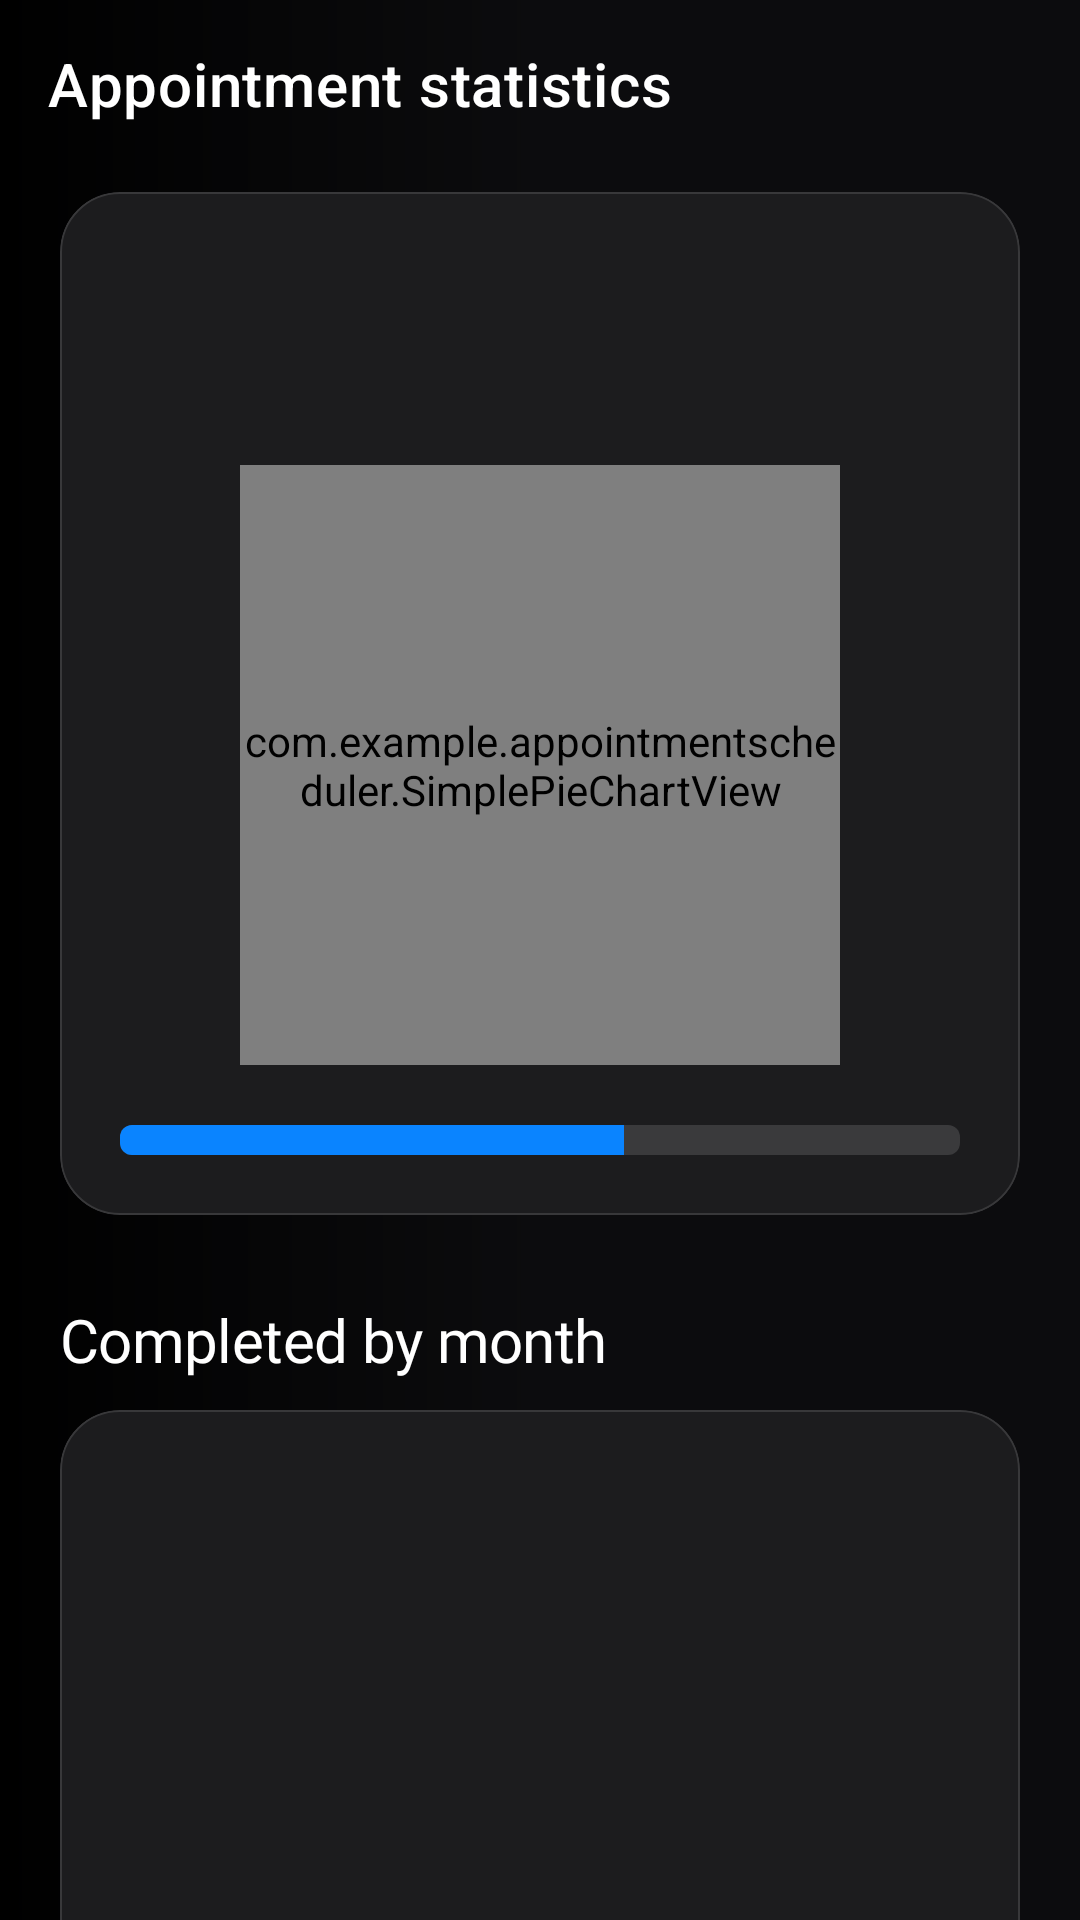

Produce the Android XML layout that renders to this screen, including the resource entries it uses.
<!-- AndroidManifest.xml: application theme Theme.AppointmentScheduler -->
<!-- res/layout/activity_statistics.xml -->
<?xml version="1.0" encoding="utf-8"?>
<androidx.coordinatorlayout.widget.CoordinatorLayout xmlns:android="http://schemas.android.com/apk/res/android"
    xmlns:app="http://schemas.android.com/apk/res-auto"
    xmlns:tools="http://schemas.android.com/tools"
    android:layout_width="match_parent"
    android:layout_height="match_parent"
    android:background="@drawable/bg_screen_gradient">

    <com.google.android.material.appbar.AppBarLayout
        android:layout_width="match_parent"
        android:layout_height="wrap_content"
        android:background="@android:color/transparent"
        app:elevation="0dp">

        <com.google.android.material.appbar.MaterialToolbar
            android:id="@+id/statistics_toolbar"
            android:layout_width="match_parent"
            android:layout_height="?attr/actionBarSize"
            app:navigationIconTint="@color/ios_label_primary"
            app:title="@string/statistics_title"
            app:titleTextAppearance="@style/TextAppearance.MaterialComponents.Headline6"
            app:titleTextColor="@color/ios_label_primary" />
    </com.google.android.material.appbar.AppBarLayout>

    <androidx.core.widget.NestedScrollView
        android:layout_width="match_parent"
        android:layout_height="match_parent"
        android:clipToPadding="false"
        app:layout_behavior="@string/appbar_scrolling_view_behavior">

        <LinearLayout
            android:layout_width="match_parent"
            android:layout_height="wrap_content"
            android:orientation="vertical"
            android:paddingHorizontal="20dp"
            android:paddingTop="8dp"
            android:paddingBottom="40dp">

            <com.google.android.material.card.MaterialCardView
                android:layout_width="match_parent"
                android:layout_height="wrap_content"
                app:cardBackgroundColor="@color/ios_elevated"
                app:cardCornerRadius="20dp"
                app:cardElevation="0dp"
                app:strokeColor="@color/ios_separator"
                app:strokeWidth="0.5dp">

                <LinearLayout
                    android:layout_width="match_parent"
                    android:layout_height="wrap_content"
                    android:orientation="vertical"
                    android:padding="20dp">

                    <TextView
                        android:id="@+id/stats_full_summary"
                        android:layout_width="match_parent"
                        android:layout_height="wrap_content"
                        android:fontFamily="@font/inter_regular"
                        android:lineSpacingMultiplier="1.15"
                        android:textColor="@color/ios_label_secondary"
                        android:textSize="17sp"
                        tools:text="12 of 20 completed" />

                    <TextView
                        android:id="@+id/stats_full_pending"
                        android:layout_width="match_parent"
                        android:layout_height="wrap_content"
                        android:layout_marginTop="8dp"
                        android:fontFamily="@font/inter_regular"
                        android:textColor="@color/ios_label_tertiary"
                        android:textSize="15sp"
                        tools:text="8 pending" />

                    <com.example.appointmentscheduler.SimplePieChartView
                        android:id="@+id/stats_pie_full"
                        android:layout_width="200dp"
                        android:layout_height="200dp"
                        android:layout_gravity="center_horizontal"
                        android:layout_marginTop="20dp" />

                    <ProgressBar
                        android:id="@+id/stats_progress_full"
                        style="@android:style/Widget.ProgressBar.Horizontal"
                        android:layout_width="match_parent"
                        android:layout_height="10dp"
                        android:layout_marginTop="20dp"
                        android:max="100"
                        android:progress="60"
                        android:progressDrawable="@drawable/stats_progress_drawable" />
                </LinearLayout>
            </com.google.android.material.card.MaterialCardView>

            <TextView
                android:layout_width="match_parent"
                android:layout_height="wrap_content"
                android:layout_marginTop="28dp"
                android:fontFamily="@font/inter_semibold"
                android:letterSpacing="-0.01"
                android:text="@string/stats_monthly_breakdown"
                android:textColor="@color/ios_label_primary"
                android:textSize="20sp" />

            <com.google.android.material.card.MaterialCardView
                android:layout_width="match_parent"
                android:layout_height="wrap_content"
                android:layout_marginTop="10dp"
                app:cardBackgroundColor="@color/ios_elevated"
                app:cardCornerRadius="20dp"
                app:cardElevation="0dp"
                app:strokeColor="@color/ios_separator"
                app:strokeWidth="0.5dp">

                <LinearLayout
                    android:id="@+id/stats_full_bars"
                    android:layout_width="match_parent"
                    android:layout_height="200dp"
                    android:gravity="bottom"
                    android:orientation="horizontal"
                    android:padding="16dp" />
            </com.google.android.material.card.MaterialCardView>

            <TextView
                android:id="@+id/stats_full_detail"
                android:layout_width="match_parent"
                android:layout_height="wrap_content"
                android:layout_marginTop="20dp"
                android:fontFamily="@font/inter_regular"
                android:lineSpacingExtra="4dp"
                android:textColor="@color/ios_label_secondary"
                android:textSize="15sp"
                tools:text="Details…" />
        </LinearLayout>
    </androidx.core.widget.NestedScrollView>
</androidx.coordinatorlayout.widget.CoordinatorLayout>
<!-- resources referenced by this layout -->
<resources>
  <color name="ios_elevated">#1C1C1E</color>
  <color name="ios_label_primary">#FFFFFF</color>
  <color name="ios_label_secondary">#AEAEB2</color>
  <color name="ios_label_tertiary">#636366</color>
  <color name="ios_separator">#38383A</color>
  <!-- drawable bg_screen_gradient (drawable) -->
  <?xml version="1.0" encoding="utf-8"?>
  <shape xmlns:android="http://schemas.android.com/apk/res/android"
      android:shape="rectangle">
      <gradient
          android:angle="180"
          android:centerColor="@color/ios_bg_gradient_top"
          android:endColor="@color/ios_bg"
          android:startColor="@color/ios_bg_gradient_top"
          android:type="linear" />
  </shape>
  <!-- drawable stats_progress_drawable (drawable) -->
  <?xml version="1.0" encoding="utf-8"?>
  <layer-list xmlns:android="http://schemas.android.com/apk/res/android">
      <item android:id="@android:id/background">
          <shape>
              <corners android:radius="4dp" />
              <solid android:color="@color/ios_surface_tertiary" />
          </shape>
      </item>
      <item android:id="@android:id/progress">
          <clip>
              <shape>
                  <corners android:radius="4dp" />
                  <solid android:color="@color/ios_accent" />
              </shape>
          </clip>
      </item>
  </layer-list>
  <string name="statistics_title">Appointment statistics</string>
  <string name="stats_monthly_breakdown">Completed by month</string>
  <style name="Theme.AppointmentScheduler" parent="Base.Theme.AppointmentScheduler" />
  <color name="ios_bg_gradient_top">#0C0C0E</color>
  <color name="ios_bg">#000000</color>
  <color name="ios_surface_tertiary">#3A3A3C</color>
  <color name="ios_accent">#0A84FF</color>
  <style name="Base.Theme.AppointmentScheduler" parent="Theme.MaterialComponents.DayNight.NoActionBar">
          
          <item name="android:windowDrawsSystemBarBackgrounds">true</item>
          <item name="android:statusBarColor">@color/ios_bg</item>
          <item name="android:windowLightStatusBar">false</item>
          <item name="colorPrimary">@color/ios_accent</item>
          <item name="colorPrimaryVariant">@color/ios_accent</item>
          <item name="colorOnPrimary">#FFFFFF</item>
          <item name="colorSecondary">#4B4B66</item>
          <item name="colorSecondaryVariant">#2c2c3e</item>
          <item name="colorOnSecondary">#FFFFFF</item>
          <item name="colorSurface">@color/ios_elevated</item>
          <item name="colorOnBackground">@color/ios_bg</item>
          <item name="colorError">#E84141</item>
          <item name="colorOnSurface">#FFFFFF</item>
          <item name="colorOnError">#FFFFFF</item>
          <item name="android:navigationBarColor">@color/ios_tab_bar</item>
  
      </style>
  <color name="ios_tab_bar">#161618</color>
</resources>
